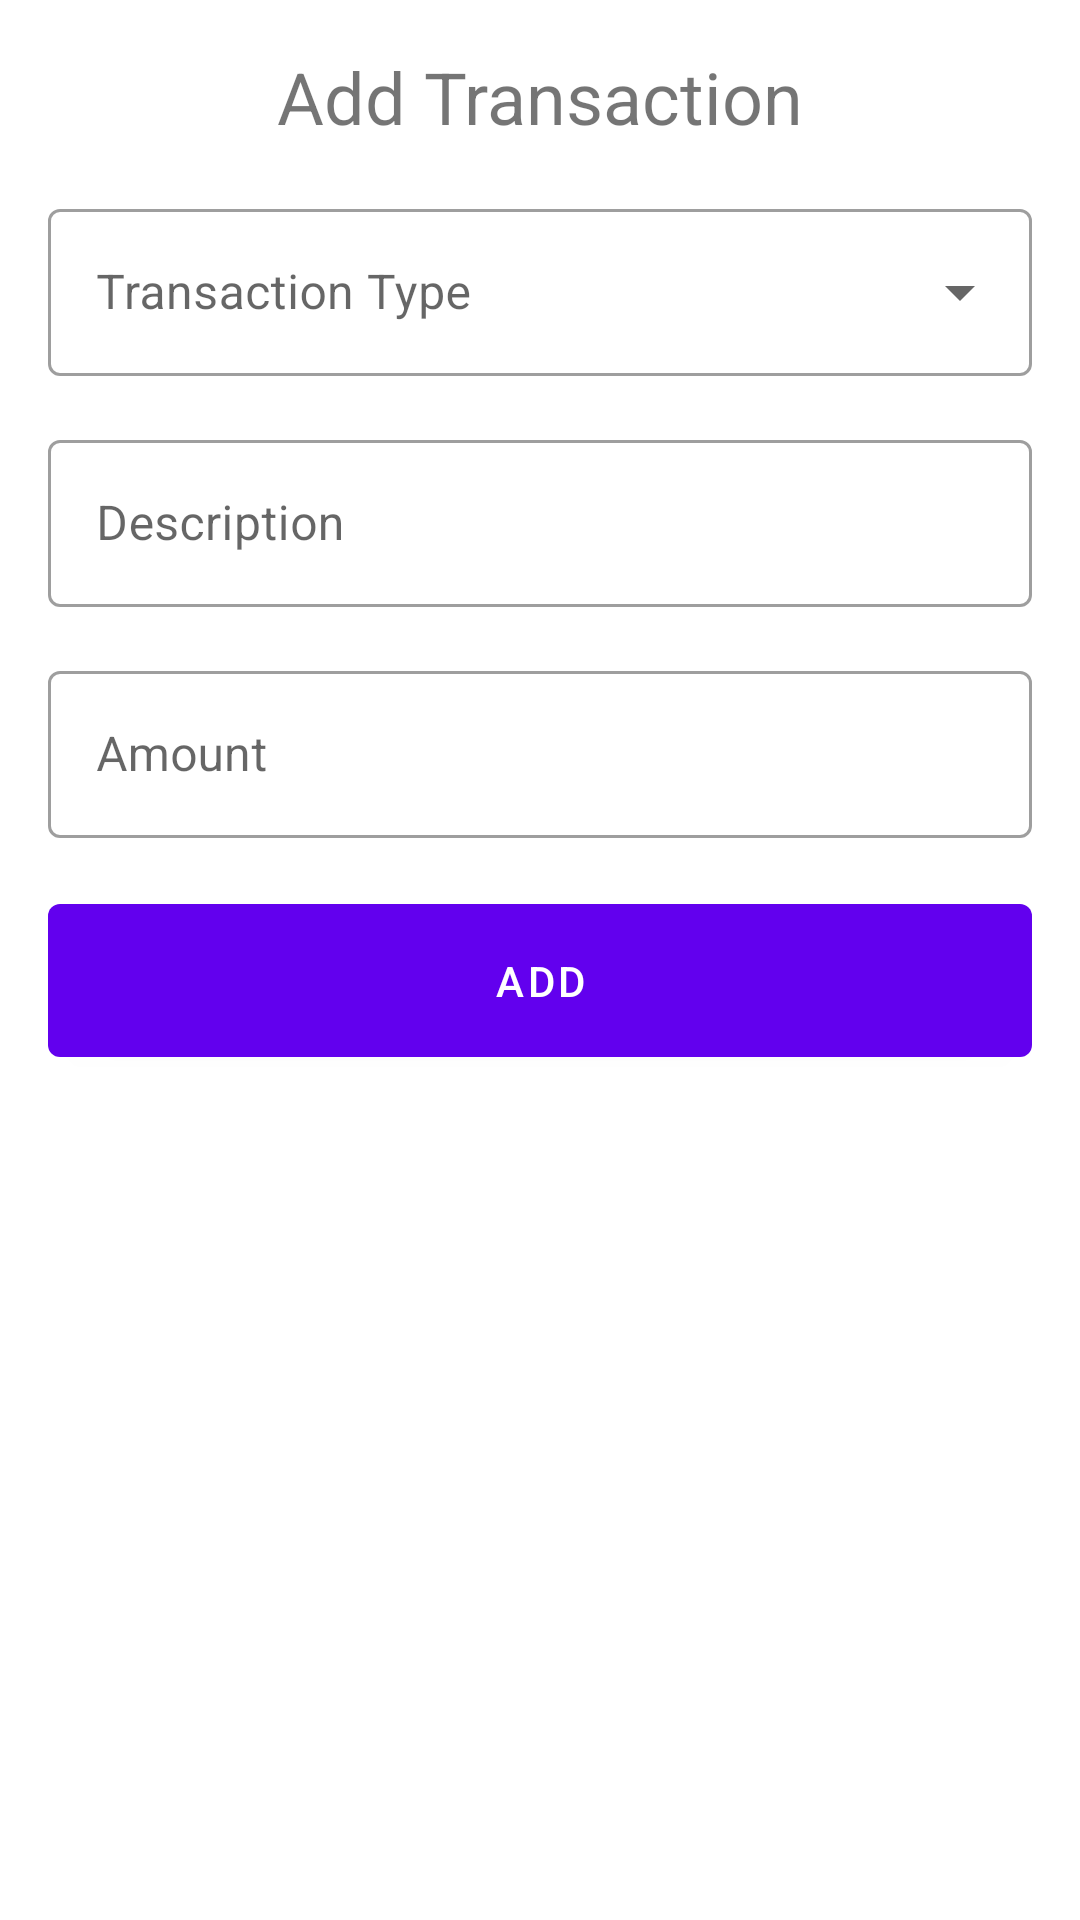

The Android layout XML behind this screen, and the referenced resources:
<!-- AndroidManifest.xml: application theme Theme.MyBudget -->
<!-- res/layout/dialog_fragment_add_transaction.xml -->
<?xml version="1.0" encoding="utf-8"?>
<androidx.constraintlayout.widget.ConstraintLayout
    xmlns:android="http://schemas.android.com/apk/res/android"
    xmlns:app="http://schemas.android.com/apk/res-auto"
    xmlns:tools="http://schemas.android.com/tools"
    android:layout_width="match_parent"
    android:layout_height="match_parent"
    android:padding="@dimen/small">

    <com.google.android.material.textview.MaterialTextView
        android:id="@+id/tvTitle"
        android:layout_width="wrap_content"
        android:layout_height="wrap_content"
        android:text="@string/addTransaction"
        android:textSize="@dimen/font_title"
        app:layout_constraintEnd_toEndOf="parent"
        app:layout_constraintStart_toStartOf="parent"
        app:layout_constraintTop_toTopOf="parent" />

    <com.google.android.material.textfield.TextInputLayout
        android:id="@+id/tilTransactionType"
        style="@style/Widget.MaterialComponents.TextInputLayout.OutlinedBox.ExposedDropdownMenu"
        android:layout_width="match_parent"
        android:layout_height="wrap_content"
        android:layout_marginTop="@dimen/small"
        android:hint="@string/transactionType"
        app:layout_constraintEnd_toEndOf="parent"
        app:layout_constraintStart_toStartOf="parent"
        app:layout_constraintTop_toBottomOf="@id/tvTitle">

        <AutoCompleteTextView
            android:id="@+id/actvTransactionType"
            android:layout_width="match_parent"
            android:layout_height="match_parent"
            android:layout_weight="1"
            android:inputType="none"
            tools:text="@string/income" />
    </com.google.android.material.textfield.TextInputLayout>

    <com.google.android.material.textfield.TextInputLayout
        android:id="@+id/tilTransactionDescription"
        android:layout_width="match_parent"
        android:layout_height="wrap_content"
        style="@style/Widget.MaterialComponents.TextInputLayout.OutlinedBox"
        android:layout_marginTop="@dimen/small"
        android:hint="@string/description"
        app:layout_constraintEnd_toEndOf="parent"
        app:layout_constraintStart_toStartOf="parent"
        app:layout_constraintTop_toBottomOf="@id/tilTransactionType">

        <com.google.android.material.textfield.TextInputEditText
            android:layout_width="match_parent"
            android:layout_height="wrap_content" />

    </com.google.android.material.textfield.TextInputLayout>

    <com.google.android.material.textfield.TextInputLayout
        android:id="@+id/tilTransactionAmount"
        android:layout_width="match_parent"
        android:layout_height="wrap_content"
        style="@style/Widget.MaterialComponents.TextInputLayout.OutlinedBox"
        android:layout_marginTop="@dimen/small"
        android:hint="@string/transactionAmount"
        app:startIconDrawable="@drawable/ic_money_24"
        app:layout_constraintEnd_toEndOf="parent"
        app:layout_constraintStart_toStartOf="parent"
        app:layout_constraintTop_toBottomOf="@id/tilTransactionDescription">

        <com.google.android.material.textfield.TextInputEditText
            android:layout_width="match_parent"
            android:layout_height="wrap_content"
            android:inputType="numberDecimal" />

    </com.google.android.material.textfield.TextInputLayout>

    <com.google.android.material.button.MaterialButton
        android:id="@+id/mbAddTransaction"
        android:layout_width="0dp"
        android:layout_height="wrap_content"
        android:layout_marginTop="@dimen/small"
        android:paddingVertical="@dimen/small"
        android:text="@string/add"
        android:textSize="@dimen/font_body"
        app:layout_constraintTop_toBottomOf="@id/tilTransactionAmount"
        app:layout_constraintEnd_toEndOf="parent"
        app:layout_constraintStart_toStartOf="parent" />

</androidx.constraintlayout.widget.ConstraintLayout>
<!-- resources referenced by this layout -->
<resources>
  <dimen name="font_body">14sp</dimen>
  <dimen name="font_title">24sp</dimen>
  <dimen name="small">16dp</dimen>
  <string name="add">Add</string>
  <string name="addTransaction">Add Transaction</string>
  <string name="description">Description</string>
  <string name="income">Income</string>
  <string name="transactionAmount">Amount</string>
  <string name="transactionType">Transaction Type</string>
  <style name="Theme.MyBudget" parent="Theme.MaterialComponents.DayNight.NoActionBar">
          
          <item name="colorPrimary">@color/purple_500</item>
          <item name="colorPrimaryVariant">@color/purple_700</item>
          <item name="colorOnPrimary">@color/white</item>
          
          <item name="colorSecondary">@color/teal_200</item>
          <item name="colorSecondaryVariant">@color/teal_700</item>
          <item name="colorOnSecondary">@color/black</item>
          
          <item name="android:statusBarColor" tools:targetApi="l">?attr/colorPrimaryVariant</item>
          
      </style>
  <color name="purple_500">#FF6200EE</color>
  <color name="purple_700">#FF3700B3</color>
  <color name="white">#FFFFFFFF</color>
  <color name="teal_200">#FF03DAC5</color>
  <color name="teal_700">#FF018786</color>
  <color name="black">#FF000000</color>
</resources>
